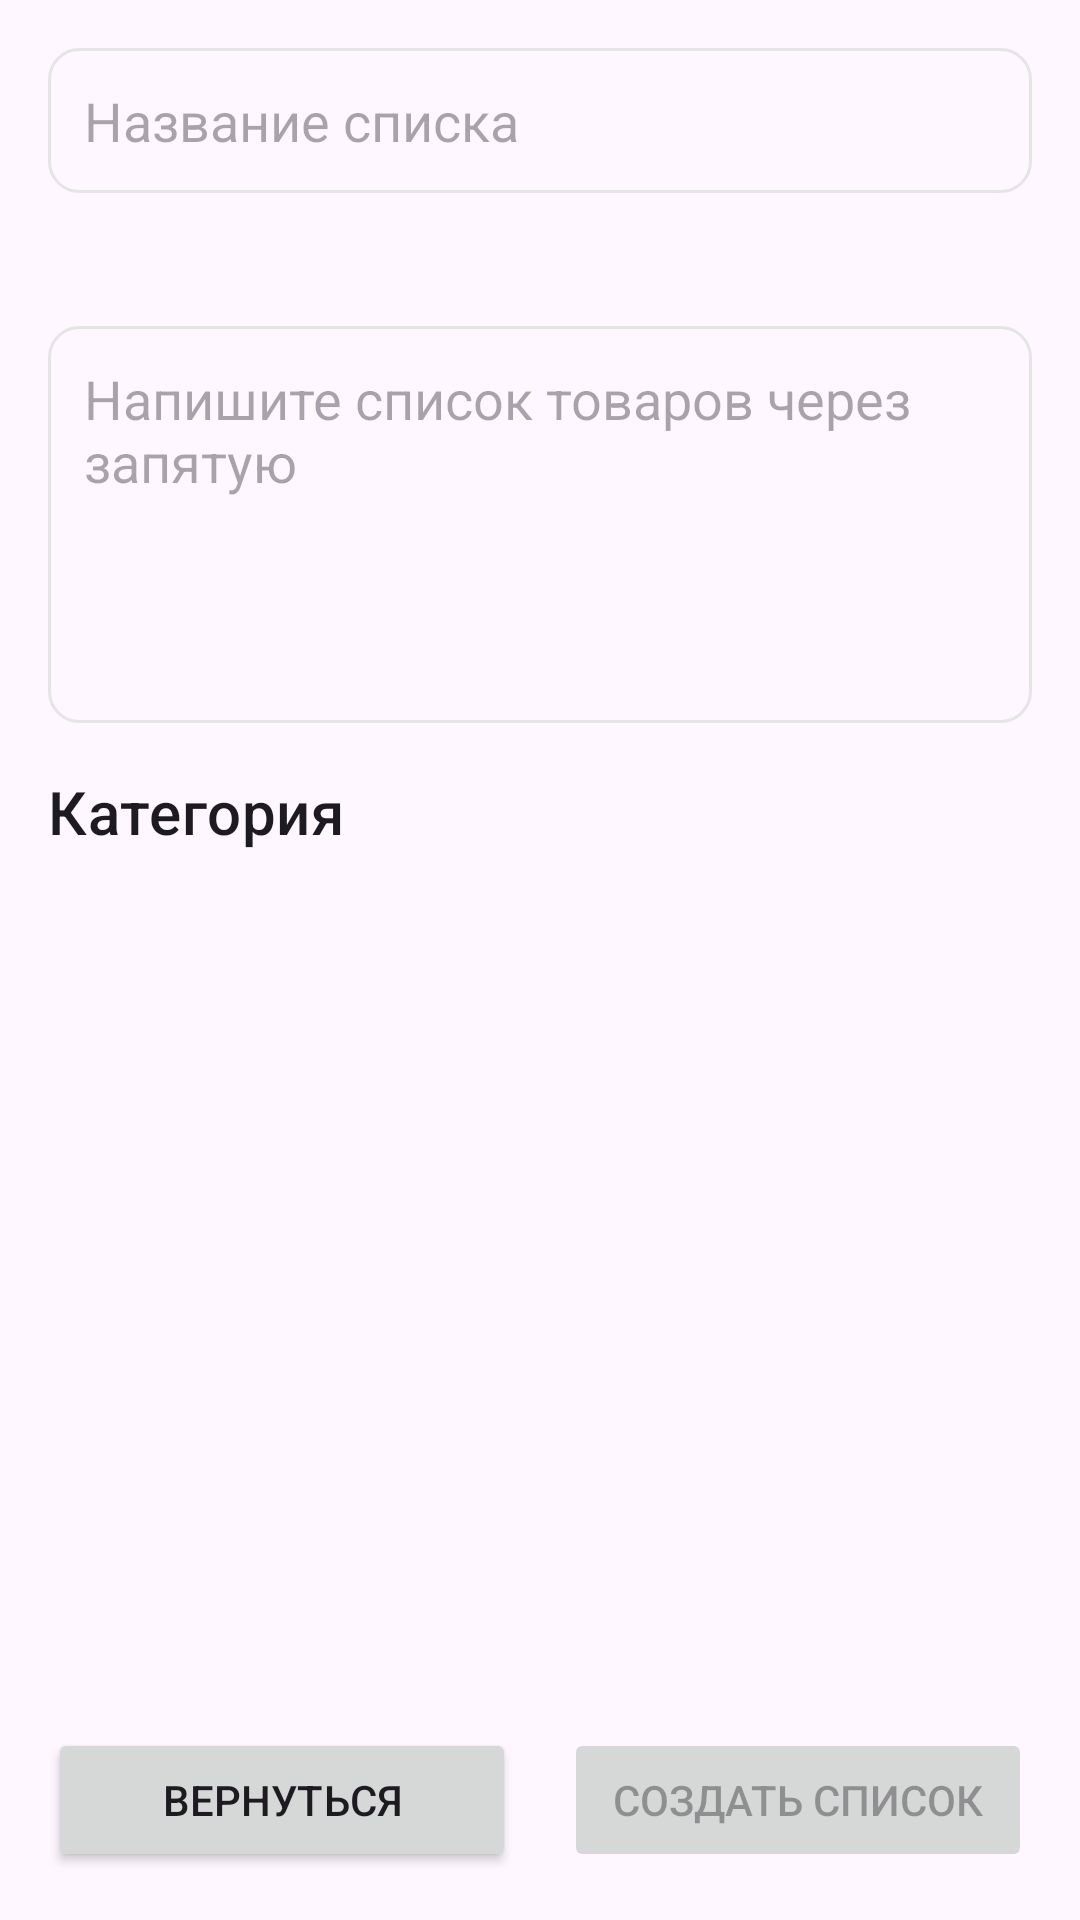

Reconstruct the res/layout file that produces this screen, plus the resources it refers to.
<!-- AndroidManifest.xml: application theme Theme.MyPurchases -->
<!-- res/layout/fragment_create_list.xml -->
<?xml version="1.0" encoding="utf-8"?>
<RelativeLayout xmlns:android="http://schemas.android.com/apk/res/android"
    xmlns:app="http://schemas.android.com/apk/res-auto"
    xmlns:tools="http://schemas.android.com/tools"
    android:layout_width="match_parent"
    android:layout_height="match_parent"
    tools:context=".ui.createlist.CreateListFragment">

    <LinearLayout
        android:layout_width="match_parent"
        android:layout_height="wrap_content"
        android:layout_margin="16dp"
        android:orientation="vertical">

        <androidx.appcompat.widget.AppCompatEditText
            android:id="@+id/title_edit_text"
            android:layout_width="match_parent"
            android:layout_height="wrap_content"
            android:background="@drawable/edit_text_border"
            android:hint="@string/title_hint"
            android:inputType="none"
            android:maxLines="2"
            android:minLines="1"
            android:padding="12dp" />

        <TextView
            android:id="@+id/title_text_limit"
            style="@style/TextAppearance.AppCompat.Caption"
            android:layout_width="wrap_content"
            android:layout_height="wrap_content"
            android:layout_gravity="end"
            android:padding="4dp"
            tools:text="0/100" />

        <androidx.appcompat.widget.AppCompatEditText
            android:id="@+id/list_edit_text"
            android:layout_width="match_parent"
            android:layout_height="wrap_content"
            android:layout_marginTop="20dp"
            android:background="@drawable/edit_text_border"
            android:gravity="top"
            android:hint="@string/product_list_hint"
            android:inputType="none"
            android:maxLines="10"
            android:minLines="5"
            android:padding="12dp" />

        <LinearLayout
            android:layout_width="match_parent"
            android:layout_height="wrap_content"
            android:orientation="horizontal"
            android:paddingVertical="16dp">

            <TextView
                style="@style/TextAppearance.MaterialComponents.Headline6"
                android:layout_width="0dp"
                android:layout_height="wrap_content"
                android:layout_gravity="center_vertical"
                android:layout_weight="1"
                android:text="@string/category_title" />

            <ImageView
                android:id="@+id/edit_categories_icon"
                android:layout_width="24dp"
                android:layout_height="24dp"
                android:layout_gravity="center_vertical"
                android:contentDescription="@string/edit_icon_desc"
                android:src="@android:drawable/ic_menu_edit"
                android:visibility="gone" />
        </LinearLayout>

        <com.google.android.material.chip.ChipGroup
            android:id="@+id/chip_group"
            android:layout_width="match_parent"
            android:layout_height="wrap_content"
            app:chipSpacingHorizontal="16dp"
            app:chipSpacingVertical="0dp"
            app:selectionRequired="true"
            app:singleSelection="true" />

        <androidx.appcompat.widget.LinearLayoutCompat
            android:id="@+id/create_custom_category_field"
            android:layout_width="match_parent"
            android:layout_height="wrap_content"
            android:layout_marginTop="40dp"
            android:orientation="horizontal"
            android:visibility="gone">

            <androidx.appcompat.widget.LinearLayoutCompat
                android:layout_width="wrap_content"
                android:layout_height="wrap_content"
                android:layout_weight="1"
                android:orientation="vertical">

                <androidx.appcompat.widget.AppCompatEditText
                    android:id="@+id/category_name_edit_text"
                    android:layout_width="match_parent"
                    android:layout_height="wrap_content"
                    android:layout_weight="1"
                    android:background="@drawable/edit_text_border"
                    android:hint="@string/new_category_hint"
                    android:inputType="none"
                    android:maxLines="2"
                    android:minLines="1"
                    android:padding="12dp" />

                <TextView
                    android:id="@+id/category_title_limit"
                    style="@style/TextAppearance.AppCompat.Caption"
                    android:layout_width="wrap_content"
                    android:layout_height="wrap_content"
                    android:layout_gravity="end"
                    android:padding="4dp"
                    tools:text="0/20" />

            </androidx.appcompat.widget.LinearLayoutCompat>

            <Space
                android:layout_width="16dp"
                android:layout_height="0dp" />

            <Button
                android:id="@+id/add_category_button"
                android:layout_width="wrap_content"
                android:layout_height="wrap_content"
                android:enabled="false"
                android:text="@string/add_button" />
        </androidx.appcompat.widget.LinearLayoutCompat>
    </LinearLayout>

    <LinearLayout
        android:layout_width="match_parent"
        android:layout_height="wrap_content"
        android:layout_alignParentBottom="true"
        android:layout_marginHorizontal="16dp">

        <Button
            android:id="@+id/back_button"
            android:layout_width="0dp"
            android:layout_height="wrap_content"
            android:layout_marginBottom="16dp"
            android:layout_weight="1"
            android:text="@string/back_button" />

        <Space
            android:layout_width="16dp"
            android:layout_height="0dp" />

        <Button
            android:id="@+id/create_list_button"
            android:layout_width="0dp"
            android:layout_height="wrap_content"
            android:layout_marginBottom="16dp"
            android:layout_weight="1"
            android:enabled="false"
            android:text="@string/create_list_button" />
    </LinearLayout>
</RelativeLayout>
<!-- resources referenced by this layout -->
<resources>
  <!-- drawable edit_text_border (drawable) -->
  <?xml version="1.0" encoding="utf-8"?>
  <selector xmlns:android="http://schemas.android.com/apk/res/android">
      <item android:state_focused="true">
          <shape android:shape="rectangle">
              <solid android:color="@android:color/transparent" />
  
              <corners android:radius="10dp" />
              <stroke android:width="1dp" android:color="#000000 " />
          </shape>
      </item>
  
      <item>
          <shape android:shape="rectangle">
              <solid android:color="@android:color/transparent" />
  
              <corners android:radius="10dp" />
              <stroke android:width="1dp" android:color="#E5E5E5" />
          </shape>
          />
      </item>
  </selector>
  <string name="add_button">Добавить</string>
  <string name="back_button">Вернуться</string>
  <string name="category_title">Категория</string>
  <string name="create_list_button">Создать список</string>
  <string name="edit_icon_desc">Редактировать</string>
  <string name="new_category_hint">Название категории</string>
  <string name="product_list_hint">Напишите список товаров через запятую</string>
  <string name="title_hint">Название списка</string>
  <style name="Theme.MyPurchases" parent="Base.Theme.MyPurchases">
          <item name="android:statusBarColor">@color/app_color_dark</item>/&gt;
      </style>
  <style name="Base.Theme.MyPurchases" parent="Theme.Material3.DayNight.NoActionBar">
          /* Кнопки, чипы, чекбоксы */
          <item name="colorPrimary">@color/test2</item>
  
          /* Цвет текста кнопок */
          <item name="colorOnPrimary">@color/graphite</item>
  
          /* Выделение текста в едитах */
          <item name="android:textColorHighlight">@color/test2</item>
  
          <item name="chipStyle">@style/ChoiceStyleChip</item>
  
          /* Курсор */
          <item name="colorAccent">@color/graphite</item>
      </style>
  <color name="app_color_dark">#C4C1A4</color>
  <color name="test2">#FFC6AC</color>
  <color name="graphite">#3C4444</color>
  <style name="ChoiceStyleChip" parent="Widget.MaterialComponents.Chip.Choice">
          <item name="android:textColor">@color/graphite</item>
          <item name="chipBackgroundColor">@drawable/chip_background</item>
          <item name="chipStrokeColor">@drawable/chip_stroke</item>
          <item name="chipStrokeWidth">1dp</item>
      </style>
  <!-- drawable chip_background (drawable) -->
  <?xml version="1.0" encoding="utf-8"?>
  <selector xmlns:android="http://schemas.android.com/apk/res/android">
      <item android:color="@color/test2" android:state_checked="true" />
      <item android:color="@color/white" android:state_checked="false" />
  </selector>
  <!-- drawable chip_stroke (drawable) -->
  <?xml version="1.0" encoding="utf-8"?>
  <selector xmlns:android="http://schemas.android.com/apk/res/android">
      <item android:color="@android:color/transparent" android:state_checked="true" />
      <item android:color="@color/graphite" android:state_checked="false" />
  </selector>
  <color name="white">#FFFFFFFF</color>
</resources>
